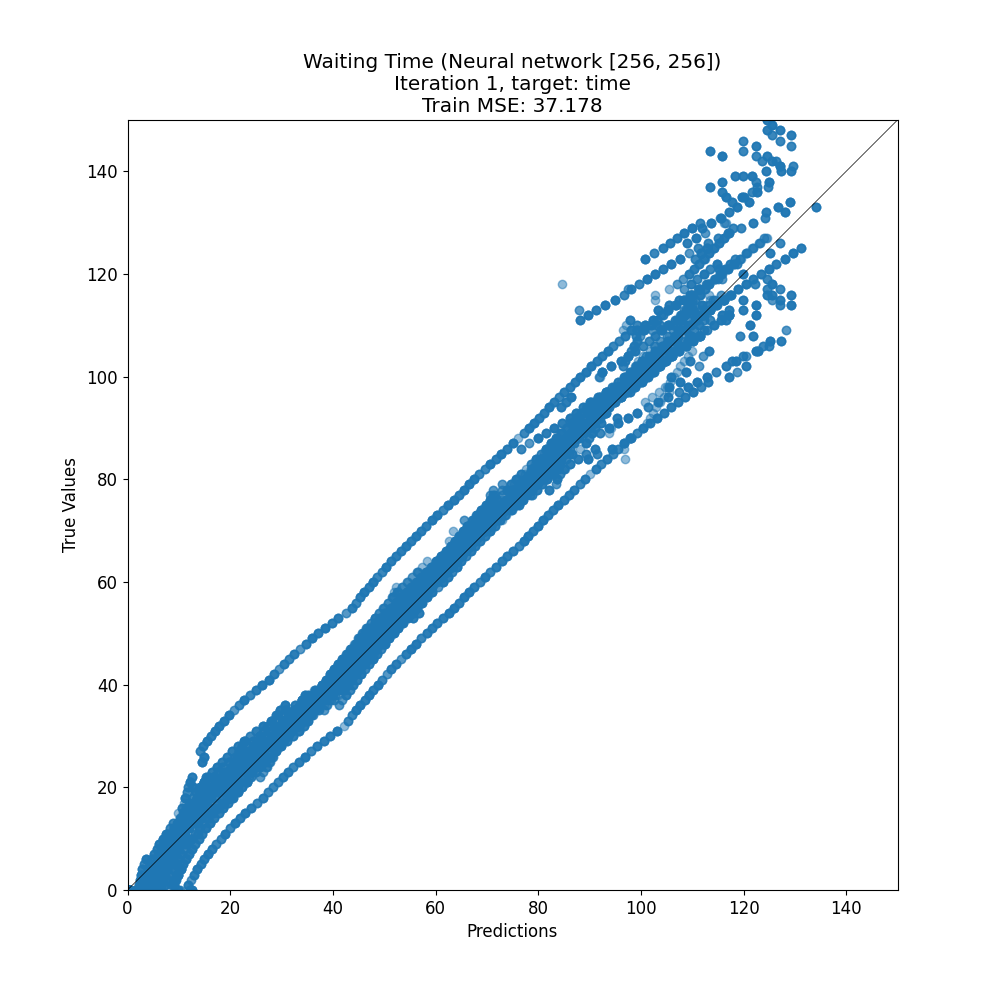

The data file committed next to this chart (first rows):
target, prediction
111, 103.2
110, 108.7
91, 79.17
9, 13.18
71, 70.14
77, 76.3
102, 100.3
64, 60.95
62, 49.56
85, 80.46
29, 15.52
56, 44.52
43, 42.4
52, 53.1
102, 99.08
86, 85.15
4, 3.911
81, 80.21
98, 98.86
97, 93.32
57, 57.32
23, 20.84
30, 27.65
36, 45.38
49, 48.32
104, 105.6
16, 14.65
2, 4.057
112, 117.1
72, 69.63
117, 119
39, 47.88
4, 6.296
100, 100.9
79, 77.79
143, 115.9
73, 71.13
44, 45.89
0, 2.577
42, 50.51
80, 81.82
41, 38.8
96, 93.65
98, 105.5
66, 66.84
85, 83.67
79, 77.59
105, 122.3
134, 121.1
86, 83.69
87, 84.74
37, 36.01
6, 9.747
47, 44.75
115, 127.1
47, 43.55
4, 5.037
5, 14.28
29, 30.39
100, 99.18
... 7,923 more rows
